Dataset: dataset_v2 (GitHub, ashleycuarenta13-sud/Cacao_Grade_AI). Classes: over fermented, partially fermented, unfermented, well fermented.

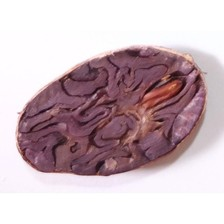
Label: partially fermented

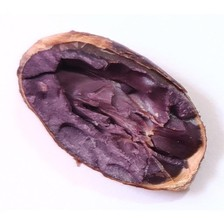
Label: partially fermented

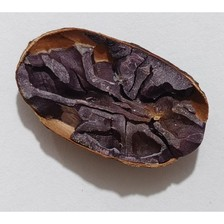
Label: well fermented

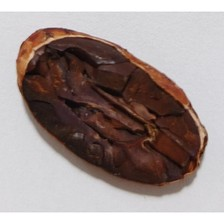
Label: over fermented

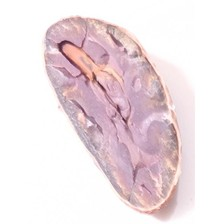
Label: unfermented

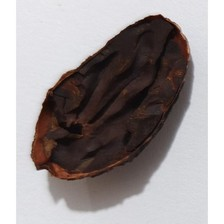
Label: over fermented
